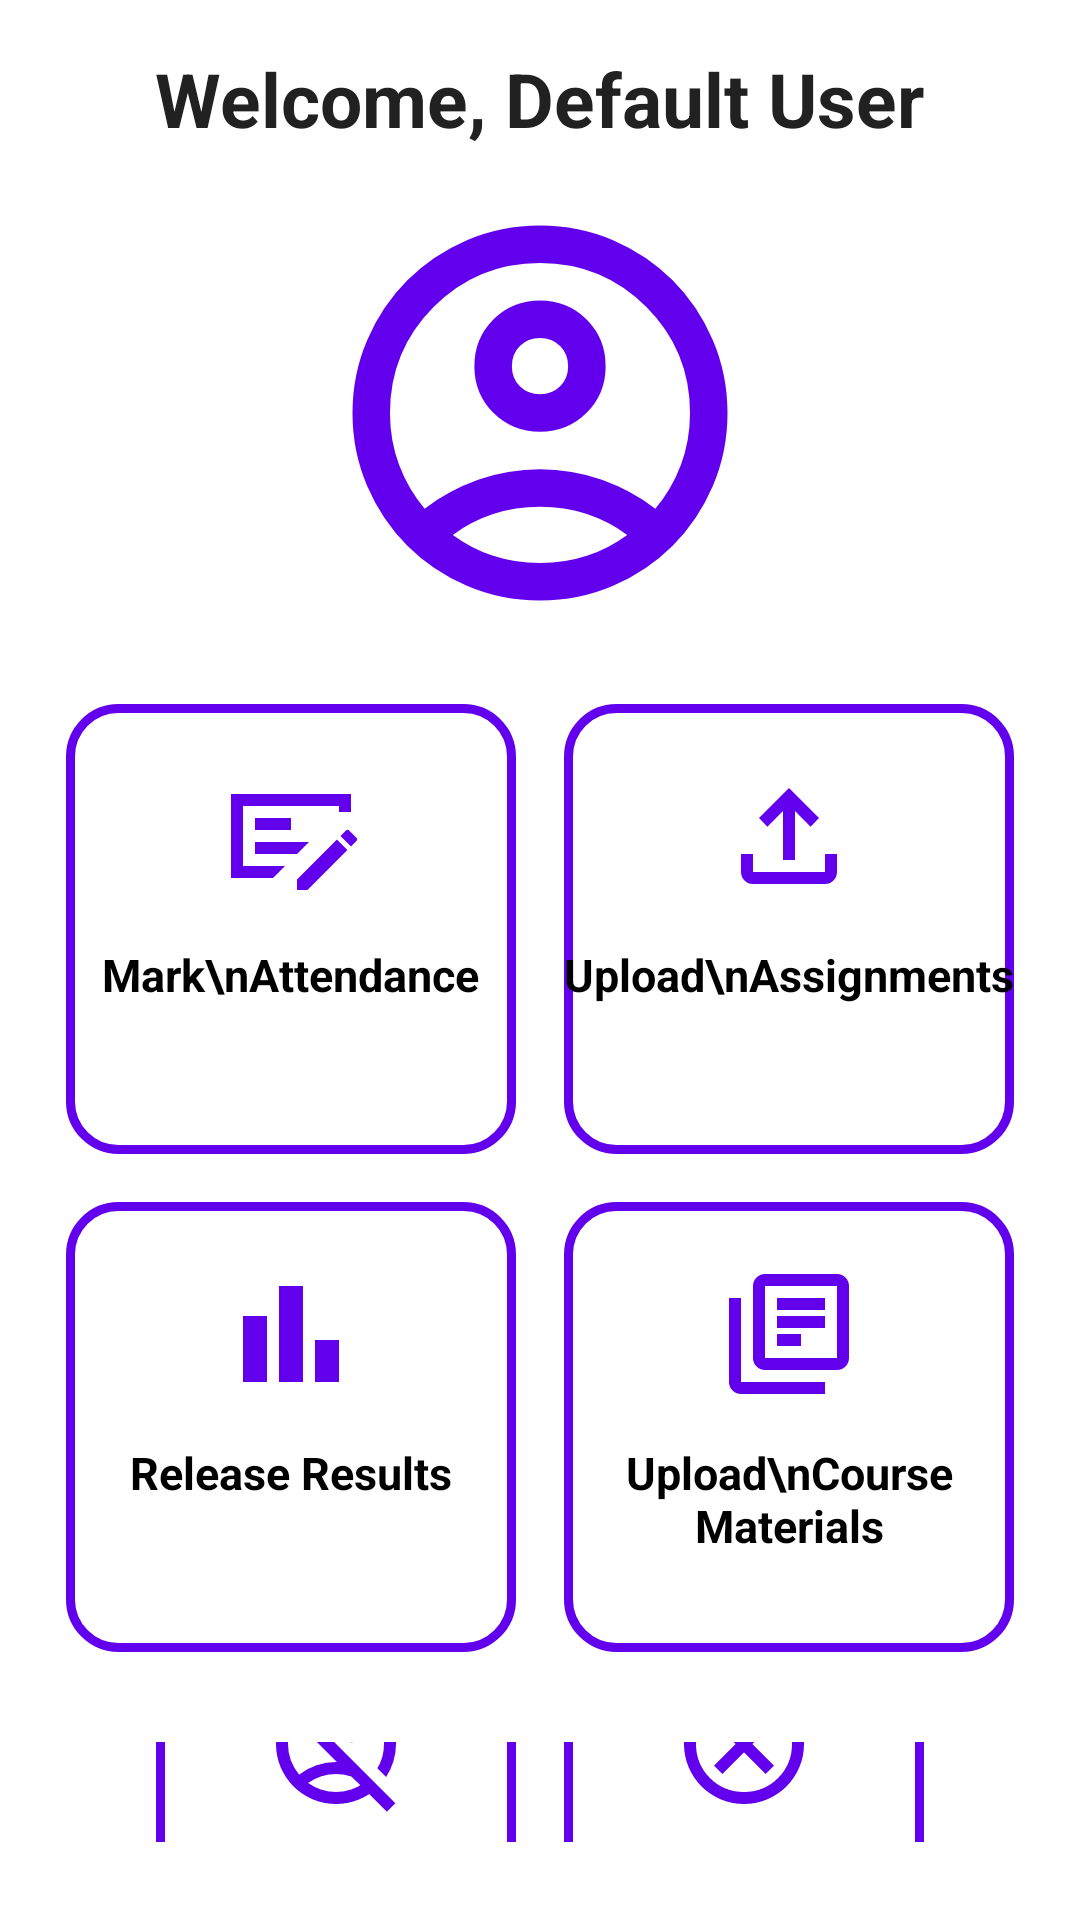

Here is an Android app screen rendered from its layout file. Give the layout XML and the strings, colors and styles it references.
<!-- AndroidManifest.xml: application theme Theme.TuitionManagerApp -->
<!-- res/layout/activity_teacher_home.xml -->
<?xml version="1.0" encoding="utf-8"?>
<LinearLayout xmlns:android="http://schemas.android.com/apk/res/android"
    xmlns:app="http://schemas.android.com/apk/res-auto"
    xmlns:tools="http://schemas.android.com/tools"
    android:id="@+id/main"
    android:layout_width="match_parent"
    android:layout_height="match_parent"
    tools:context=".teacher.TeacherHome"
    android:orientation="vertical"
    android:gravity="center"
    android:padding="6dp"
    android:background="@color/white">

    <TextView
        android:id="@+id/txt_welcomeTxt"
        android:layout_width="wrap_content"
        android:layout_height="wrap_content"
        android:text="Welcome, Default User"
        android:textStyle="bold"
        android:textColor="@color/black"
        android:textSize="25dp"
        android:layout_marginTop="10dp"
        android:paddingBottom="3dp" />

    <LinearLayout
        android:layout_width="match_parent"
        android:layout_height="wrap_content"
        android:orientation="horizontal"
        android:gravity="center_horizontal"
        android:layout_marginBottom="20dp"
        android:layout_marginTop="10dp">

        <ImageView
            android:layout_width="150dp"
            android:layout_height="150dp"
            android:src="@drawable/outline_account_circle_24" />
    </LinearLayout>

    
    <LinearLayout
        android:layout_width="wrap_content"
        android:layout_height="wrap_content"
        android:orientation="horizontal"
        android:layout_marginBottom="16dp"
        android:layout_marginTop="2dp"
        android:gravity="center">

        <LinearLayout
            android:id="@+id/card_attendance"
            android:layout_width="150dp"
            android:layout_height="150dp"
            android:background="@drawable/card"
            android:layout_marginEnd="16dp"
            android:orientation="vertical"
            android:gravity="center_horizontal"
            android:onClick="goToAttendenceUi">

            <ImageView
                android:layout_width="48dp"
                android:layout_height="48dp"
                android:layout_marginTop="20dp"
                android:src="@drawable/outline_checkbook_24" />
            <TextView
                android:layout_width="wrap_content"
                android:layout_height="wrap_content"
                android:layout_marginTop="12dp"
                android:text="Mark\nAttendance"
                android:textSize="15sp"
                android:textStyle="bold"
                android:textColor="@android:color/black"
                android:gravity="center" />
        </LinearLayout>

        <LinearLayout
            android:id="@+id/card_assignments"
            android:layout_width="150dp"
            android:layout_height="150dp"
            android:background="@drawable/card"
            android:orientation="vertical"
            android:gravity="center_horizontal"
            android:onClick="goToAssignmentUi">

            <ImageView
                android:layout_width="48dp"
                android:layout_height="48dp"
                android:layout_marginTop="20dp"
                android:src="@drawable/outline_upload_24" />
            <TextView
                android:layout_width="wrap_content"
                android:layout_height="wrap_content"
                android:layout_marginTop="12dp"
                android:text="Upload\nAssignments"
                android:textSize="15sp"
                android:textStyle="bold"
                android:textColor="@android:color/black"
                android:gravity="center" />
        </LinearLayout>
    </LinearLayout>

    
    <LinearLayout
        android:layout_width="wrap_content"
        android:layout_height="wrap_content"
        android:orientation="horizontal"
        android:gravity="center">

        <LinearLayout
            android:id="@+id/card_release_results"
            android:layout_width="150dp"
            android:layout_height="150dp"
            android:background="@drawable/card"
            android:layout_marginEnd="16dp"
            android:orientation="vertical"
            android:gravity="center_horizontal"
            android:onClick="goToResultUi">

            <ImageView
                android:layout_width="48dp"
                android:layout_height="48dp"
                android:layout_marginTop="20dp"
                android:src="@drawable/outline_bar_chart_24" />
            <TextView
                android:layout_width="wrap_content"
                android:layout_height="wrap_content"
                android:layout_marginTop="12dp"
                android:text="Release Results"
                android:textSize="15sp"
                android:textStyle="bold"
                android:textColor="@android:color/black"
                android:gravity="center" />
        </LinearLayout>

        <LinearLayout
            android:id="@+id/card_course_materials"
            android:layout_width="150dp"
            android:layout_height="150dp"
            android:background="@drawable/card"
            android:orientation="vertical"
            android:gravity="center_horizontal"
            android:onClick="goToCourseMaterialUi">

            <ImageView
                android:layout_width="48dp"
                android:layout_height="48dp"
                android:layout_marginTop="20dp"
                android:src="@drawable/outline_library_books_24" />
            <TextView
                android:layout_width="wrap_content"
                android:layout_height="wrap_content"
                android:layout_marginTop="12dp"
                android:text="Upload\nCourse Materials"
                android:textSize="15sp"
                android:textStyle="bold"
                android:textColor="@android:color/black"
                android:gravity="center" />
        </LinearLayout>
    </LinearLayout>

    
    <LinearLayout
        android:layout_width="wrap_content"
        android:layout_height="wrap_content"
        android:orientation="horizontal"
        android:gravity="center"
        android:layout_marginTop="30dp"
        android:layout_marginBottom="20dp">

        
        <LinearLayout
            android:id="@+id/card_logout"
            android:layout_width="120dp"
            android:layout_height="120dp"
            android:layout_marginEnd="16dp"
            android:background="@drawable/card"
            android:orientation="vertical"
            android:gravity="center_horizontal"
            android:onClick="logoutTeacher">

            <ImageView
                android:layout_width="48dp"
                android:layout_height="48dp"
                android:layout_marginTop="20dp"
                android:src="@drawable/outline_account_circle_off_24" />

            <TextView
                android:layout_width="wrap_content"
                android:layout_height="wrap_content"
                android:layout_marginTop="12dp"
                android:text="Log Out"
                android:textSize="15sp"
                android:textStyle="bold"
                android:textColor="@android:color/black"
                android:gravity="center" />
        </LinearLayout>

        
        <LinearLayout
            android:id="@+id/card_exit"
            android:layout_width="120dp"
            android:layout_height="120dp"
            android:background="@drawable/card"
            android:orientation="vertical"
            android:gravity="center_horizontal"
            android:onClick="exitApp">

            <ImageView
                android:layout_width="48dp"
                android:layout_height="48dp"
                android:layout_marginTop="20dp"
                android:src="@drawable/outline_cancel_24" />

            <TextView
                android:layout_width="wrap_content"
                android:layout_height="wrap_content"
                android:layout_marginTop="12dp"
                android:text="Exit"
                android:textSize="15sp"
                android:textStyle="bold"
                android:textColor="@android:color/black"
                android:gravity="center" />
        </LinearLayout>
    </LinearLayout>
</LinearLayout>
<!-- resources referenced by this layout -->
<resources>
  <color name="black">#212121</color>
  <color name="white">#FFFFFF</color>
  <!-- drawable card (drawable) -->
  <?xml version="1.0" encoding="utf-8"?>
  <shape xmlns:android="http://schemas.android.com/apk/res/android"
      android:shape="rectangle">
  
      <solid android:color="@android:color/transparent" /> 
  
      <stroke
          android:width="3dp"
          android:color="@color/primary_color" /> 
  
      <corners android:radius="16dp" /> 
  
  </shape>
  <!-- drawable outline_bar_chart_24 (drawable) -->
  <vector xmlns:android="http://schemas.android.com/apk/res/android" android:height="100dp" android:tint="#6200EE" android:viewportHeight="960" android:viewportWidth="960" android:width="100dp">
        
      <path android:fillColor="@android:color/white" android:pathData="M640,800L640,520L800,520L800,800L640,800ZM400,800L400,160L560,160L560,800L400,800ZM160,800L160,360L320,360L320,800L160,800Z"/>
      
  </vector>
  <!-- drawable outline_cancel_24 (drawable) -->
  <vector xmlns:android="http://schemas.android.com/apk/res/android" android:height="24dp" android:tint="#6200EE" android:viewportHeight="960" android:viewportWidth="960" android:width="24dp">
        
      <path android:fillColor="@android:color/white" android:pathData="M336,680L480,536L624,680L680,624L536,480L680,336L624,280L480,424L336,280L280,336L424,480L280,624L336,680ZM480,880Q397,880 324,848.5Q251,817 197,763Q143,709 111.5,636Q80,563 80,480Q80,397 111.5,324Q143,251 197,197Q251,143 324,111.5Q397,80 480,80Q563,80 636,111.5Q709,143 763,197Q817,251 848.5,324Q880,397 880,480Q880,563 848.5,636Q817,709 763,763Q709,817 636,848.5Q563,880 480,880ZM480,800Q614,800 707,707Q800,614 800,480Q800,346 707,253Q614,160 480,160Q346,160 253,253Q160,346 160,480Q160,614 253,707Q346,800 480,800ZM480,480Q480,480 480,480Q480,480 480,480Q480,480 480,480Q480,480 480,480Q480,480 480,480Q480,480 480,480Q480,480 480,480Q480,480 480,480Z"/>
      
  </vector>
  <!-- drawable outline_checkbook_24 (drawable) -->
  <vector xmlns:android="http://schemas.android.com/apk/res/android" android:autoMirrored="true" android:height="100dp" android:tint="#6200EE" android:viewportHeight="960" android:viewportWidth="960" android:width="100dp">
        
      <path android:fillColor="@android:color/white" android:pathData="M240,600L520,600L600,520L240,520L240,600ZM240,440L480,440L480,360L240,360L240,440ZM160,280L160,680L440,680L360,760L80,760L80,200L880,200L880,320L800,320L800,280L160,280ZM916,492Q921,497 921,503Q921,509 916,514L880,550L810,480L846,444Q851,439 857,439Q863,439 868,444L916,492ZM520,840L520,770L786,504L856,574L590,840L520,840ZM160,280L160,280L160,320L160,680L160,680L160,280Z"/>
      
  </vector>
  <!-- drawable outline_upload_24 (drawable) -->
  <vector xmlns:android="http://schemas.android.com/apk/res/android" android:height="100dp" android:tint="#6200EE" android:viewportHeight="960" android:viewportWidth="960" android:width="100dp">
        
      <path android:fillColor="@android:color/white" android:pathData="M440,640L440,314L336,418L280,360L480,160L680,360L624,418L520,314L520,640L440,640ZM240,800Q207,800 183.5,776.5Q160,753 160,720L160,600L240,600L240,720Q240,720 240,720Q240,720 240,720L720,720Q720,720 720,720Q720,720 720,720L720,600L800,600L800,720Q800,753 776.5,776.5Q753,800 720,800L240,800Z"/>
      
  </vector>
  <style name="Theme.TuitionManagerApp" parent="Base.Theme.TuitionManagerApp" />
  <color name="primary_color">#6200EE</color>
  <style name="Base.Theme.TuitionManagerApp" parent="Theme.Material3.DayNight.NoActionBar">
          <item name="colorPrimary">@color/primary_color</item>
          <item name="colorOnPrimary">@color/white</item>
          <item name="android:statusBarColor">@color/primary_dark</item>
      </style>
  <color name="primary_dark">#3700B3</color>
</resources>
